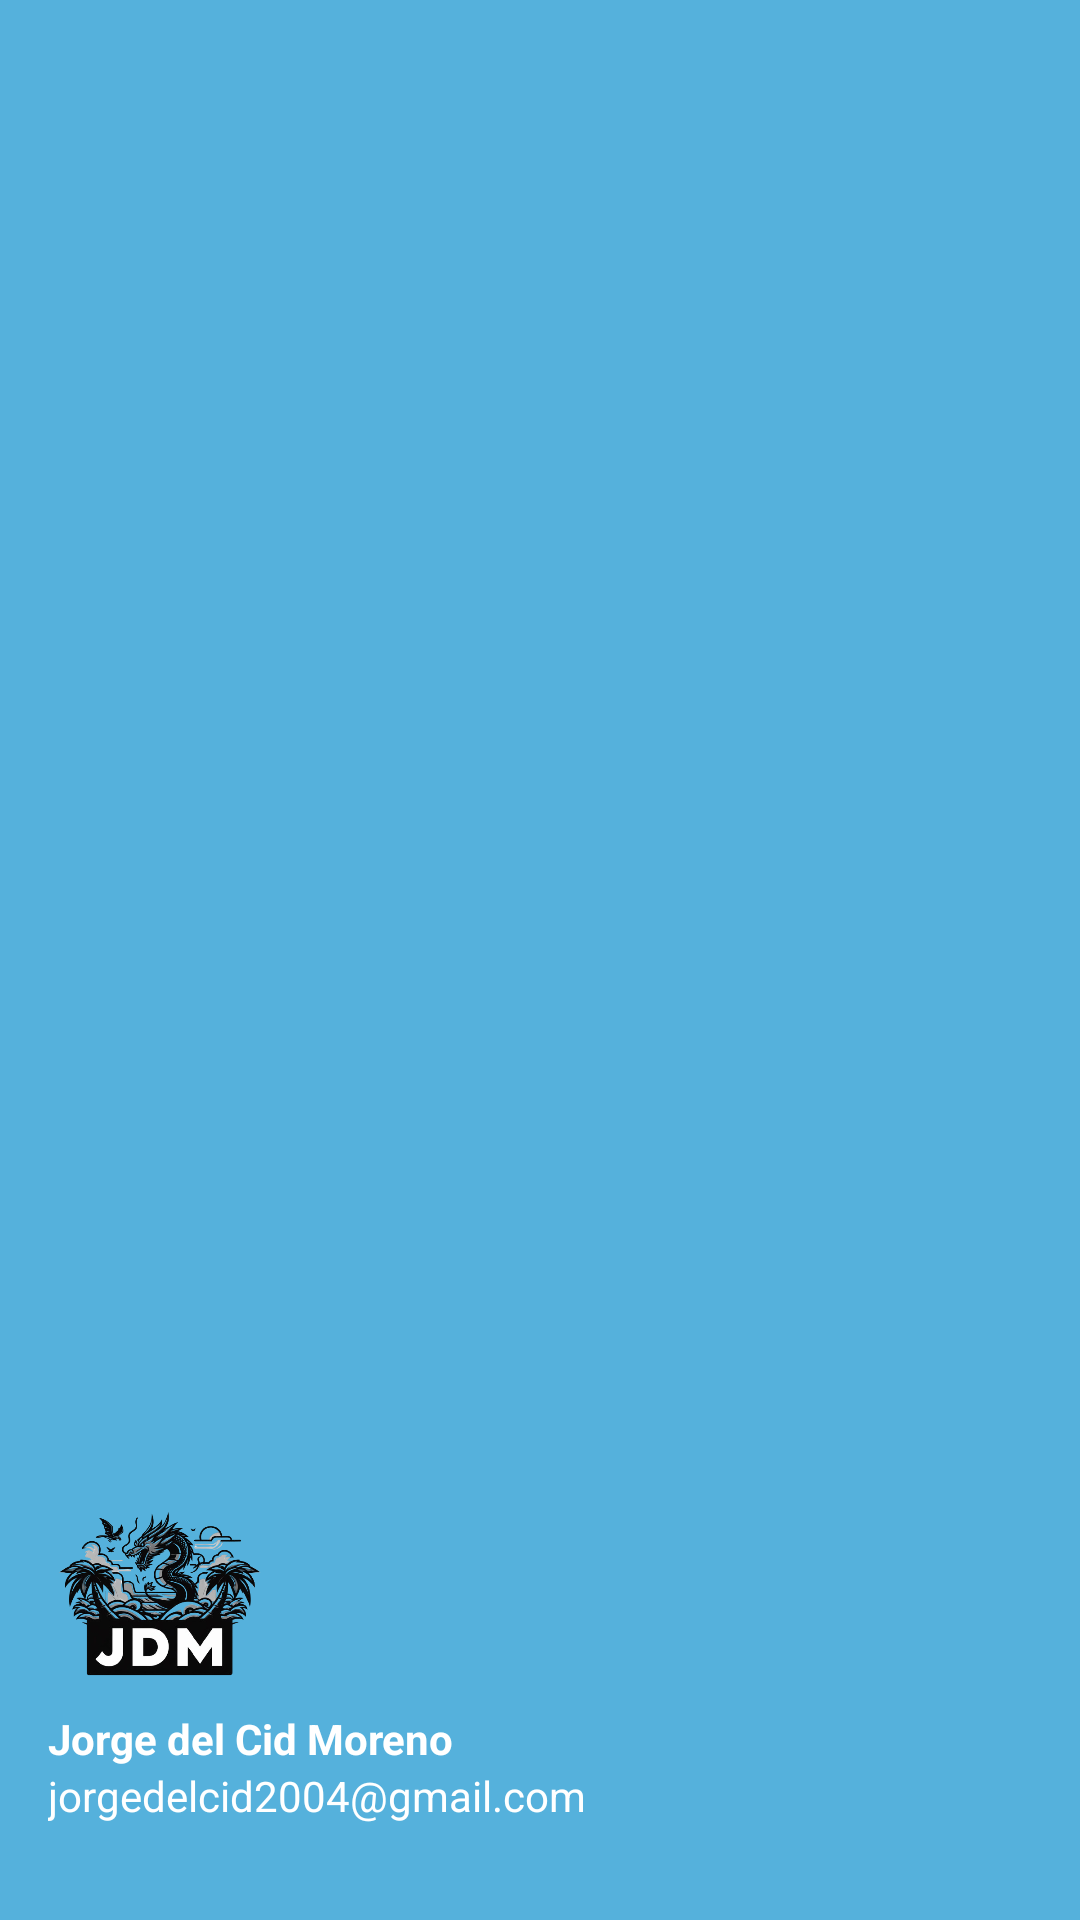

Here is an Android app screen rendered from its layout file. Give the layout XML and the strings, colors and styles it references.
<!-- AndroidManifest.xml: application theme Theme.SpotiYou -->
<!-- res/layout/nav_header.xml -->
<?xml version="1.0" encoding="utf-8"?>
<LinearLayout
    xmlns:android="http://schemas.android.com/apk/res/android"
    android:orientation="vertical"
    android:layout_width="match_parent"
    android:layout_height="176dp"
    android:gravity="bottom"
    android:padding="16dp"
    android:background="@color/azulFondoLetras"
    android:theme="@style/ThemeOverlay.AppCompat.Dark">
    <ImageView
        android:layout_width="75dp"
        android:layout_height="75dp"
        android:src="@drawable/logo_jdm"/>
    <TextView
        android:layout_width="wrap_content"
        android:layout_height="wrap_content"
        android:text="Jorge del Cid Moreno"
        android:textColor="@color/white"
        android:textStyle="bold"/>
    <TextView
        android:layout_width="wrap_content"
        android:layout_height="wrap_content"
        android:text="jorgedelcid2004@gmail.com"
        android:textColor="@color/white"
        android:textSize="14sp"
        android:layout_marginBottom="16dp"/>
</LinearLayout>
<!-- resources referenced by this layout -->
<resources>
  <color name="azulFondoLetras">#55B1DC</color>
  <color name="white">#FFFFFFFF</color>
  <!-- drawable logo_jdm: png bitmap (drawable, 170829 bytes) -->
  <style name="Theme.SpotiYou" parent="Base.Theme.SpotiYou" />
  <style name="Base.Theme.SpotiYou" parent="Theme.Material3.DayNight.NoActionBar">
          
          <item name="colorPrimary">@color/azulFondoLetras</item>
          
      </style>
</resources>
